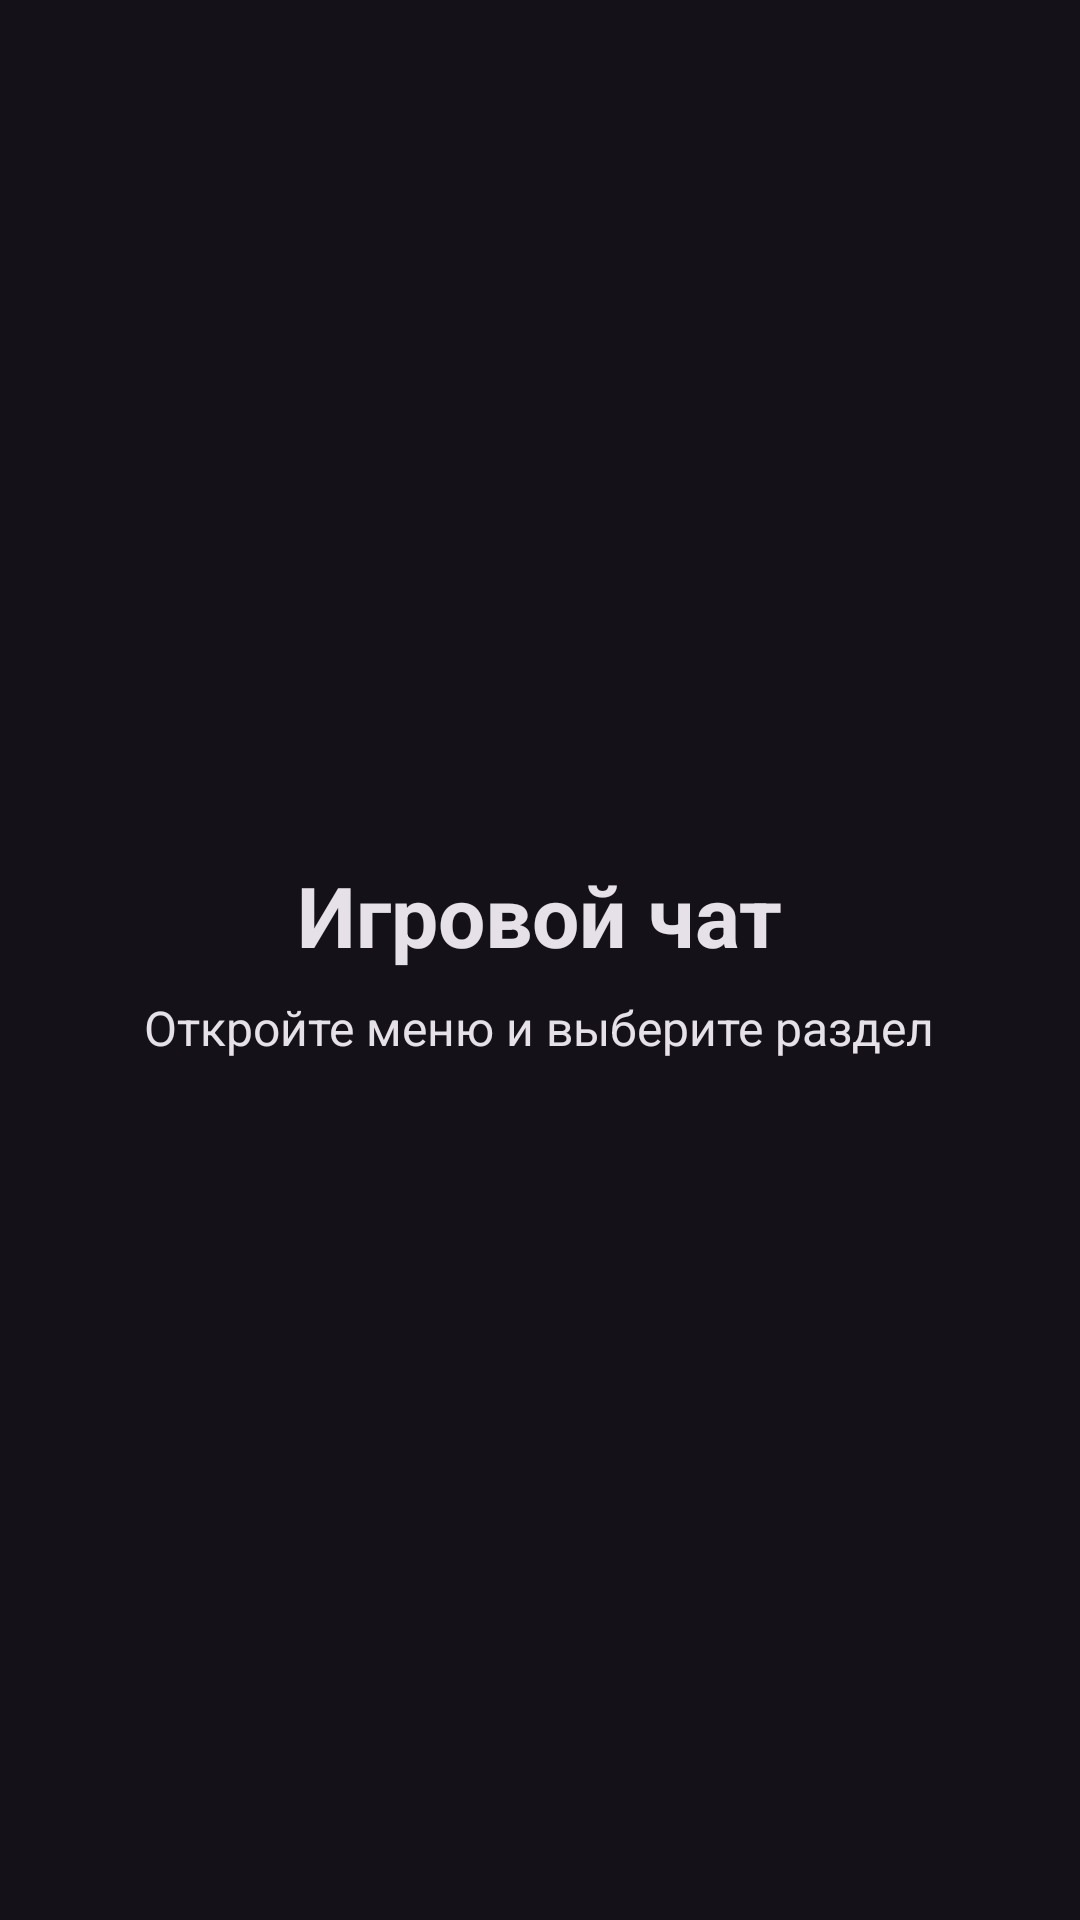

The Android layout XML behind this screen, and the referenced resources:
<!-- AndroidManifest.xml: application theme Theme.GameChatAndroid -->
<!-- res/layout/fragment_home.xml -->
<?xml version="1.0" encoding="utf-8"?>
<LinearLayout xmlns:android="http://schemas.android.com/apk/res/android"
    android:layout_width="match_parent"
    android:layout_height="match_parent"
    android:background="?attr/colorSurface"
    android:gravity="center"
    android:orientation="vertical"
    android:padding="24dp">

    <TextView
        android:layout_width="wrap_content"
        android:layout_height="wrap_content"
        android:text="@string/home_title"
        android:textColor="?attr/colorOnSurface"
        android:textSize="28sp"
        android:textStyle="bold" />

    <TextView
        android:layout_width="wrap_content"
        android:layout_height="wrap_content"
        android:layout_marginTop="8dp"
        android:text="@string/home_subtitle"
        android:textColor="?attr/colorOnSurface"
        android:textSize="16sp" />

</LinearLayout>
<!-- resources referenced by this layout -->
<resources>
  <string name="home_subtitle">Откройте меню и выберите раздел</string>
  <string name="home_title">Игровой чат</string>
  <style name="Theme.GameChatAndroid" parent="Theme.Material3.Dark.NoActionBar">
          <item name="colorPrimary">#7AA2FF</item>
          <item name="colorOnPrimary">#0B1220</item>
          <item name="colorPrimaryContainer">#7AA2FF</item>
          <item name="colorOnPrimaryContainer">#0B1220</item>
          <item name="android:statusBarColor">?attr/colorSurface</item>
          <item name="android:navigationBarColor">?attr/colorSurface</item>
      </style>
</resources>
